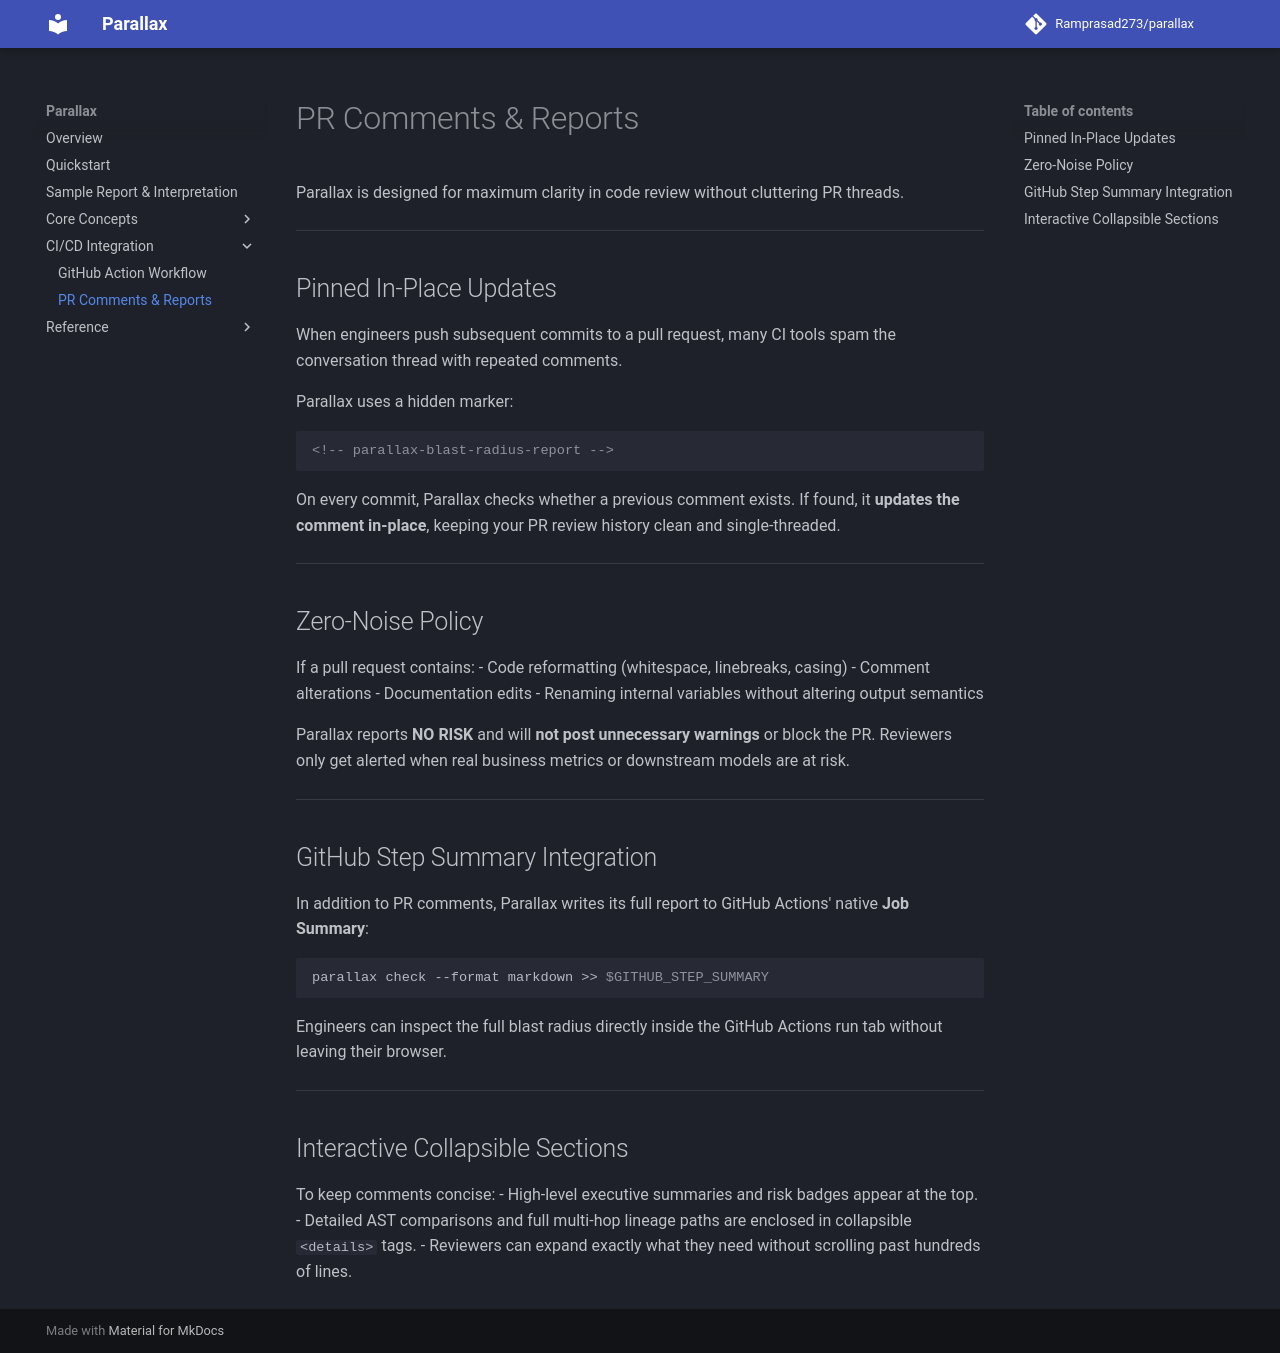

repository: Ramprasad273/parallax · page: cicd/pr-comments/index.html · generator: mkdocs

# PR Comments & Reports

Parallax is designed for maximum clarity in code review without cluttering PR threads.

---

## Pinned In-Place Updates

When engineers push subsequent commits to a pull request, many CI tools spam the conversation thread with repeated comments.

Parallax uses a hidden marker:

```html
<!-- parallax-blast-radius-report -->
```

On every commit, Parallax checks whether a previous comment exists. If found, it **updates the comment in-place**, keeping your PR review history clean and single-threaded.

---

## Zero-Noise Policy

If a pull request contains:
- Code reformatting (whitespace, linebreaks, casing)
- Comment alterations
- Documentation edits
- Renaming internal variables without altering output semantics

Parallax reports **NO RISK** and will **not post unnecessary warnings** or block the PR. Reviewers only get alerted when real business metrics or downstream models are at risk.

---

## GitHub Step Summary Integration

In addition to PR comments, Parallax writes its full report to GitHub Actions' native **Job Summary**:

```bash
parallax check --format markdown >> $GITHUB_STEP_SUMMARY
```

Engineers can inspect the full blast radius directly inside the GitHub Actions run tab without leaving their browser.

---

## Interactive Collapsible Sections

To keep comments concise:
- High-level executive summaries and risk badges appear at the top.
- Detailed AST comparisons and full multi-hop lineage paths are enclosed in collapsible `<details>` tags.
- Reviewers can expand exactly what they need without scrolling past hundreds of lines.
